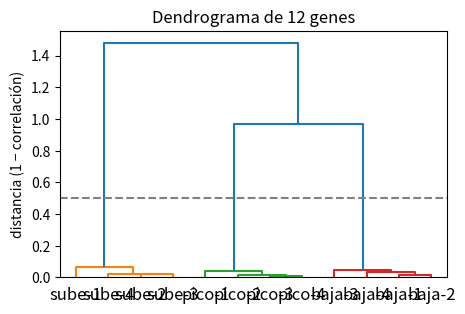

This chart was generated by the following Python code:
# Genes simulados: el agrupamiento jerárquico arma un árbol de parecidos
import matplotlib.pyplot as plt
import numpy as np
from scipy.cluster.hierarchy import cophenet, dendrogram, fcluster, linkage
from scipy.spatial.distance import pdist

rng = np.random.default_rng(3)
t = np.linspace(0, 1, 8)  # 8 mediciones en el tiempo
patrones = {"sube": t, "baja": 1 - t, "pico": np.exp(-((t - 0.5) ** 2) / 0.03)}
nombres, filas = [], []
for patron, curva in patrones.items():
    for i in range(4):  # 4 genes por patrón, con ruido
        nombres.append(f"{patron}-{i + 1}")
        filas.append(rng.uniform(1, 3) * curva + rng.normal(0, 0.15, size=8))
X = np.array(filas)

# Distancia = 1 − correlación: dos genes se parecen si suben y bajan juntos,
# aunque uno se exprese el triple que el otro.
Z = linkage(X, method="average", metric="correlation")
print("Últimas 4 uniones (altura = distancia a la que se unen):")
for a, b, altura, n in Z[-4:]:
    print(f"  altura {altura:.2f} → grupo de {int(n)} genes")

for k in (2, 3):
    grupos = fcluster(Z, t=k, criterion="maxclust")
    print(f"\nCortando en {k} grupos:")
    for g in range(1, k + 1):
        print(f"  grupo {g}: " + ", ".join(n for n, x in zip(nombres, grupos) if x == g))

c, _ = cophenet(Z, pdist(X, metric="correlation"))
print(f"\nCorrelación cofenética: {c:.2f} (cerca de 1 = el árbol respeta bien las distancias)")

plt.figure(figsize=(5, 3.2))
dendrogram(Z, labels=nombres, color_threshold=0.5)
plt.axhline(0.5, color="gray", linestyle="--")  # cortar aquí deja 3 grupos
plt.ylabel("distancia (1 − correlación)")
plt.title("Dendrograma de 12 genes")
plt.show()
